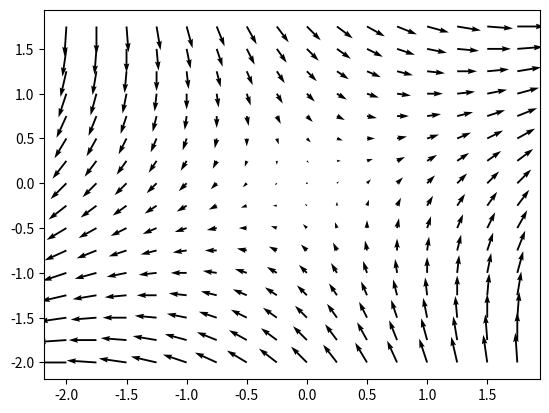

Generate this figure with matplotlib:
import matplotlib.pyplot as plt
import numpy as np

x,y = np.meshgrid(np.arange(-2, 2, .25), np.arange(-2, 2, .25))
# z = x*np.exp(-x**2 - y**2)
# v, u = np.gradient(z, .2, .2)
v = x - y
u = y + x

fig, ax = plt.subplots()

q = ax.quiver(x, y, u, v)
plt.show()